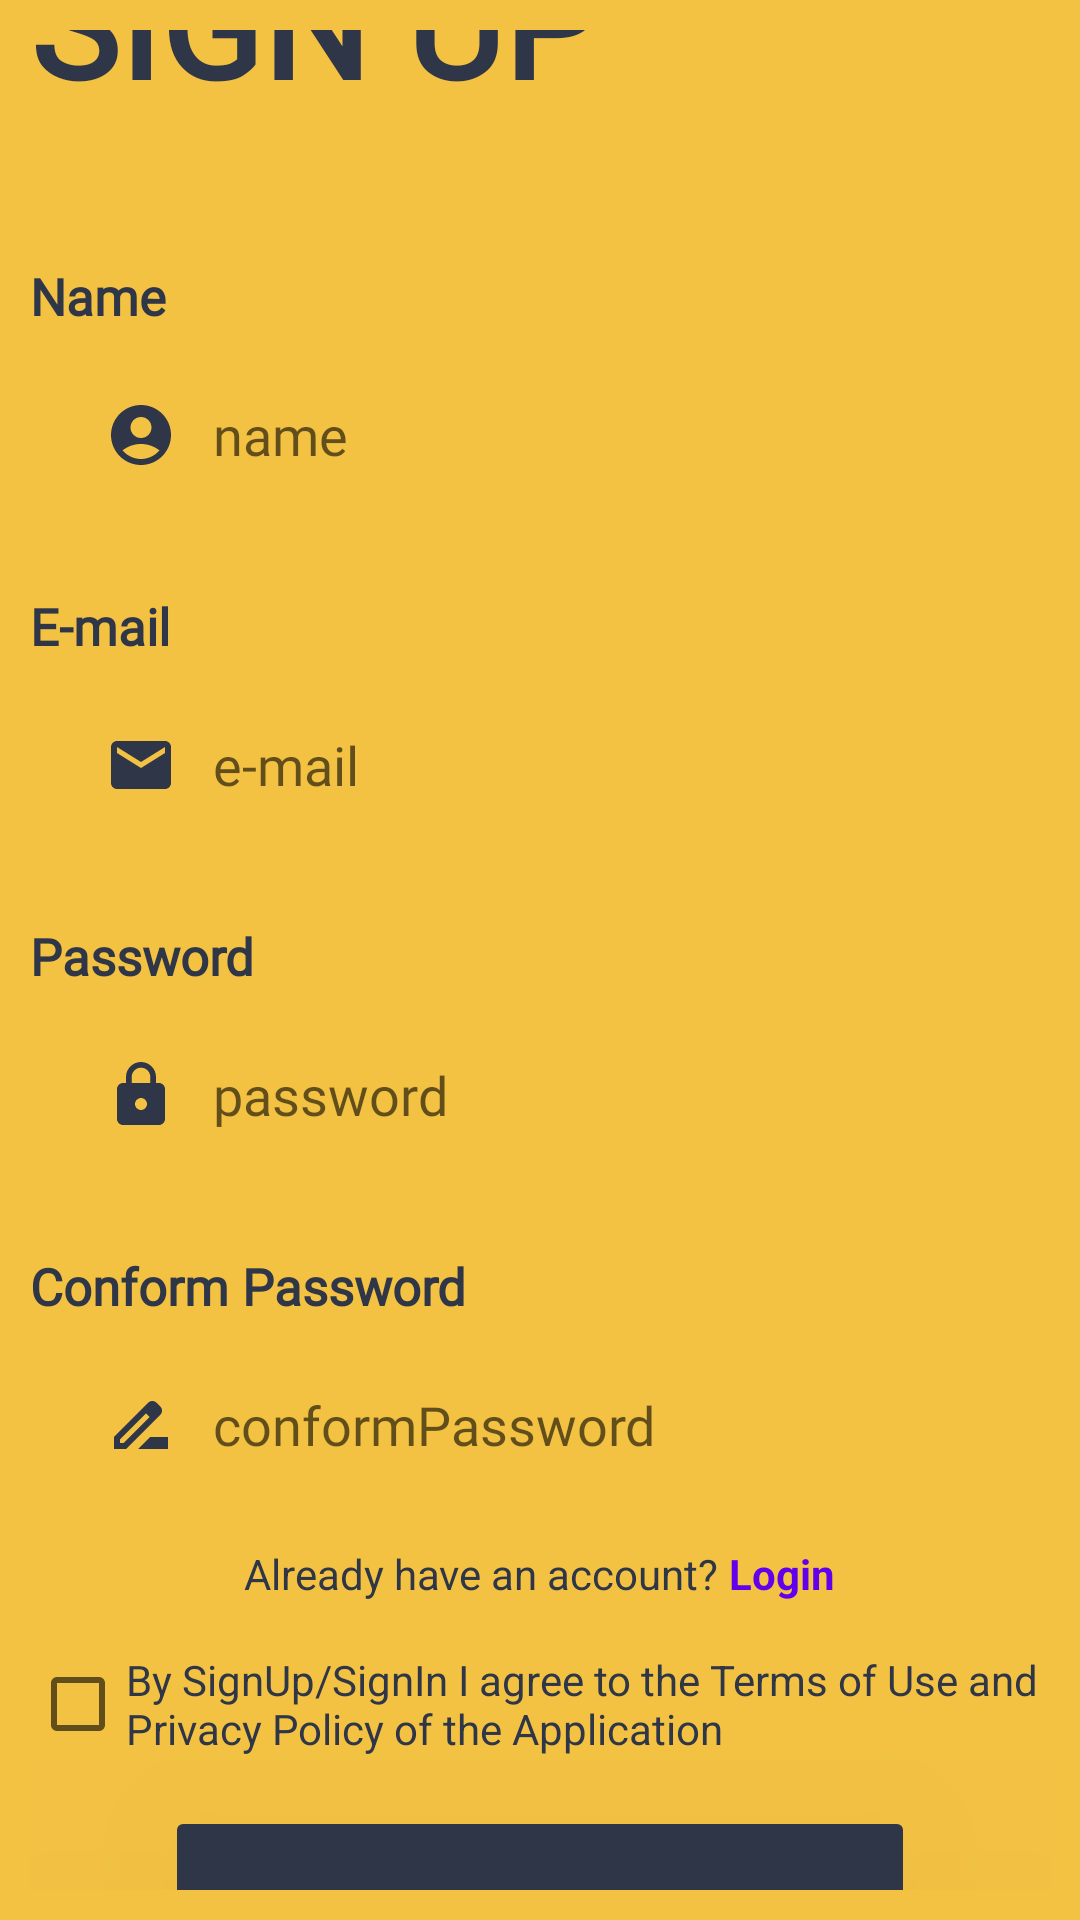

Produce the Android XML layout that renders to this screen, including the resource entries it uses.
<!-- AndroidManifest.xml: application theme Theme.EngLanguage -->
<!-- res/layout/activity_sign_up.xml -->
<?xml version="1.0" encoding="utf-8"?>
<androidx.constraintlayout.widget.ConstraintLayout xmlns:android="http://schemas.android.com/apk/res/android"
    xmlns:app="http://schemas.android.com/apk/res-auto"
    xmlns:tools="http://schemas.android.com/tools"
    android:layout_width="match_parent"
    android:layout_height="match_parent"
    android:background="@color/gold"
    android:padding="10dp"
    tools:context=".SignUpActivity">

    <androidx.constraintlayout.widget.ConstraintLayout
        android:layout_width="wrap_content"
        android:layout_height="wrap_content"
        android:layout_marginBottom="80dp"
        app:layout_constraintBottom_toTopOf="@+id/edt_name"
        app:layout_constraintLeft_toLeftOf="parent">

        
        
        
        
        
        
        
        

        <TextView
            android:layout_width="wrap_content"
            android:layout_height="wrap_content"
            android:fontFamily="@font/brandon2"
            android:text="SIGN UP"
            android:textColor="@color/nearBlack"
            android:textSize="50sp"
            android:textStyle="bold"
            app:layout_constraintBottom_toBottomOf="parent"
            app:layout_constraintLeft_toLeftOf="parent"
            app:layout_constraintRight_toRightOf="parent"
            app:layout_constraintTop_toTopOf="parent" />

    </androidx.constraintlayout.widget.ConstraintLayout>

    <ImageView
        android:layout_width="100dp"
        android:layout_height="100dp"
        android:alpha="0.2"
        android:src="@drawable/anhnenlogin"
        app:layout_constraintRight_toRightOf="parent"
        app:layout_constraintTop_toTopOf="parent" />

    <TextView
        android:id="@+id/tv_name"
        android:layout_width="wrap_content"
        android:layout_height="wrap_content"
        android:layout_marginBottom="10dp"
        android:fontFamily="@font/brandon2"
        android:text="Name"
        android:textColor="@color/nearBlack"
        android:textSize="17sp"
        android:textStyle="bold"
        app:layout_constraintBottom_toTopOf="@+id/edt_name"
        tools:ignore="MissingConstraints" />

    <EditText
        android:id="@+id/edt_name"
        android:layout_width="match_parent"
        android:layout_height="50dp"
        android:layout_marginBottom="350dp"
        android:background="@drawable/custom_input"
        android:drawableStart="@drawable/ic_name"
        android:drawablePadding="12dp"
        android:layout_marginStart="15dp"
        android:layout_marginEnd="15dp"
        android:fontFamily="@font/brandon2"
        android:hint="name"
        android:inputType="textPersonName"
        android:paddingStart="10dp"
        android:textColor="@color/nearBlack"
        app:layout_constraintBottom_toBottomOf="parent"
        app:layout_constraintLeft_toLeftOf="parent"
        app:layout_constraintRight_toRightOf="parent"
        app:layout_constraintTop_toTopOf="parent" />

    <TextView
        android:id="@+id/tv_email"
        android:layout_width="wrap_content"
        android:layout_height="wrap_content"
        android:layout_marginBottom="10dp"
        android:fontFamily="@font/brandon2"
        android:text="E-mail"
        android:textColor="@color/nearBlack"
        android:textSize="17sp"
        android:textStyle="bold"
        app:layout_constraintBottom_toTopOf="@+id/edt_email"
        tools:ignore="MissingConstraints" />

    <EditText
        android:id="@+id/edt_email"
        android:layout_width="match_parent"
        android:layout_height="50dp"
        android:layout_marginTop="60dp"
        android:background="@drawable/custom_input"
        android:drawableStart="@drawable/ic_email"
        android:drawablePadding="12dp"
        android:layout_marginStart="15dp"
        android:layout_marginEnd="15dp"
        android:fontFamily="@font/brandon2"
        android:hint="e-mail"
        android:inputType="textEmailAddress"
        android:paddingStart="10dp"
        android:textColor="@color/nearBlack"
        app:layout_constraintTop_toBottomOf="@+id/edt_name" />

    <TextView
        android:id="@+id/tv_password"
        android:layout_width="wrap_content"
        android:layout_height="wrap_content"
        android:layout_marginBottom="10dp"
        android:fontFamily="@font/brandon2"
        android:text="Password"
        android:textColor="@color/nearBlack"
        android:textSize="17sp"
        android:textStyle="bold"
        app:layout_constraintBottom_toTopOf="@+id/edt_password"
        tools:ignore="MissingConstraints" />

    <EditText
        android:id="@+id/edt_password"
        android:layout_width="match_parent"
        android:layout_marginStart="15dp"
        android:layout_marginEnd="15dp"
        android:layout_height="50dp"
        android:layout_marginTop="60dp"
        android:background="@drawable/custom_input"
        android:drawableStart="@drawable/ic_password"
        android:drawablePadding="12dp"
        android:fontFamily="@font/brandon2"
        android:hint="password"
        android:inputType="textPassword"
        android:paddingStart="10dp"
        android:textColor="@color/nearBlack"
        app:layout_constraintTop_toBottomOf="@+id/edt_email" />

    <TextView
        android:id="@+id/tv_conformPassword"
        android:layout_width="wrap_content"
        android:layout_height="wrap_content"
        android:layout_marginBottom="10dp"
        android:fontFamily="@font/brandon2"
        android:text="Conform Password"
        android:textColor="@color/nearBlack"
        android:textSize="17sp"
        android:textStyle="bold"
        app:layout_constraintBottom_toTopOf="@+id/edt_conformPassword"
        tools:ignore="MissingConstraints" />

    <EditText
        android:id="@+id/edt_conformPassword"
        android:layout_width="match_parent"
        android:layout_height="50dp"
        android:layout_marginTop="60dp"
        android:background="@drawable/custom_input"
        android:drawableStart="@drawable/ic_conformpassword"
        android:drawablePadding="12dp"
        android:fontFamily="@font/brandon2"
        android:layout_marginStart="15dp"
        android:layout_marginEnd="15dp"
        android:hint="conformPassword"
        android:inputType="textPassword"
        android:paddingStart="10dp"
        android:textColor="@color/nearBlack"
        app:layout_constraintTop_toBottomOf="@+id/edt_password"
        tools:layout_editor_absoluteX="9dp" />

    <LinearLayout
        android:id="@+id/layout_haveAccount"
        android:layout_width="match_parent"
        android:layout_height="wrap_content"
        android:layout_marginTop="15dp"
        android:gravity="center"
        android:orientation="horizontal"
        app:layout_constraintTop_toBottomOf="@+id/edt_conformPassword">

        <TextView
            android:layout_width="wrap_content"
            android:layout_height="wrap_content"
            android:text="Already have an account?"
            android:textColor="@color/nearBlack"
            app:layout_constraintLeft_toLeftOf="parent"
            app:layout_constraintRight_toRightOf="parent" />

        <TextView
            android:id="@+id/tv_haveAnAccount"
            android:layout_width="wrap_content"
            android:layout_height="wrap_content"
            android:text=" Login"
            android:textColor="@color/purple_500"
            android:textStyle="bold"
            app:layout_constraintLeft_toLeftOf="parent"
            app:layout_constraintRight_toRightOf="parent" />
    </LinearLayout>

    <CheckBox
        android:id="@+id/checkBoxSignUp"
        android:layout_width="wrap_content"
        android:layout_height="wrap_content"
        android:layout_marginTop="10dp"
        android:text="By SignUp/SignIn I agree to the Terms of Use and Privacy Policy of the Application"
        android:textColor="@color/nearBlack"
        app:layout_constraintTop_toBottomOf="@+id/layout_haveAccount"
        tools:ignore="MissingConstraints" />

    <Button
        android:id="@+id/btn_postSignUp"
        android:layout_width="250dp"
        android:layout_height="70dp"
        android:layout_marginTop="10dp"
        android:backgroundTint="@color/nearBlack"
        android:fontFamily="@font/brandon2"
        android:text="SignUp"
        android:elevation="100dp"
        android:translationZ="100dp"
        android:textColor="@color/gold"
        android:textStyle="bold"
        app:layout_constraintLeft_toLeftOf="parent"
        app:layout_constraintRight_toRightOf="parent"
        app:layout_constraintTop_toBottomOf="@+id/checkBoxSignUp" />

</androidx.constraintlayout.widget.ConstraintLayout>
<!-- resources referenced by this layout -->
<resources>
  <color name="gold">#f4c243</color>
  <color name="nearBlack">#2e3648</color>
  <color name="purple_500">#FF6200EE</color>
  <!-- drawable ic_conformpassword (drawable) -->
  <vector android:height="24dp" android:tint="#2E3648"
      android:viewportHeight="24" android:viewportWidth="24"
      android:width="24dp" xmlns:android="http://schemas.android.com/apk/res/android">
      <path android:fillColor="@android:color/white" android:pathData="M18.41,5.8L17.2,4.59c-0.78,-0.78 -2.05,-0.78 -2.83,0l-2.68,2.68L3,15.96V20h4.04l8.74,-8.74 2.63,-2.63c0.79,-0.78 0.79,-2.05 0,-2.83zM6.21,18H5v-1.21l8.66,-8.66 1.21,1.21L6.21,18zM11,20l4,-4h6v4H11z"/>
  </vector>
  <!-- drawable ic_email (drawable) -->
  <vector android:height="24dp" android:tint="#2E3648"
      android:viewportHeight="24" android:viewportWidth="24"
      android:width="24dp" xmlns:android="http://schemas.android.com/apk/res/android">
      <path android:fillColor="@android:color/white" android:pathData="M20,4L4,4c-1.1,0 -1.99,0.9 -1.99,2L2,18c0,1.1 0.9,2 2,2h16c1.1,0 2,-0.9 2,-2L22,6c0,-1.1 -0.9,-2 -2,-2zM20,8l-8,5 -8,-5L4,6l8,5 8,-5v2z"/>
  </vector>
  <!-- drawable ic_name (drawable) -->
  <vector android:height="24dp" android:tint="#2E3648"
      android:viewportHeight="24" android:viewportWidth="24"
      android:width="24dp" xmlns:android="http://schemas.android.com/apk/res/android">
      <path android:fillColor="@android:color/white" android:pathData="M12,2C6.48,2 2,6.48 2,12s4.48,10 10,10s10,-4.48 10,-10S17.52,2 12,2zM12,6c1.93,0 3.5,1.57 3.5,3.5S13.93,13 12,13s-3.5,-1.57 -3.5,-3.5S10.07,6 12,6zM12,20c-2.03,0 -4.43,-0.82 -6.14,-2.88C7.55,15.8 9.68,15 12,15s4.45,0.8 6.14,2.12C16.43,19.18 14.03,20 12,20z"/>
  </vector>
  <!-- drawable ic_password (drawable) -->
  <vector android:height="24dp" android:tint="#2E3648"
      android:viewportHeight="24" android:viewportWidth="24"
      android:width="24dp" xmlns:android="http://schemas.android.com/apk/res/android">
      <path android:fillColor="@android:color/white" android:pathData="M18,8h-1L17,6c0,-2.76 -2.24,-5 -5,-5S7,3.24 7,6v2L6,8c-1.1,0 -2,0.9 -2,2v10c0,1.1 0.9,2 2,2h12c1.1,0 2,-0.9 2,-2L20,10c0,-1.1 -0.9,-2 -2,-2zM12,17c-1.1,0 -2,-0.9 -2,-2s0.9,-2 2,-2 2,0.9 2,2 -0.9,2 -2,2zM15.1,8L8.9,8L8.9,6c0,-1.71 1.39,-3.1 3.1,-3.1 1.71,0 3.1,1.39 3.1,3.1v2z"/>
  </vector>
  <style name="Theme.EngLanguage" parent="Theme.MaterialComponents.DayNight.DarkActionBar">
          
          <item name="colorPrimary">@color/goldPart3</item>
          <item name="colorPrimaryVariant">@color/goldPart3</item>
          <item name="colorOnPrimary">@color/goldPart3</item>
          
          <item name="colorSecondary">@color/teal_200</item>
          <item name="colorSecondaryVariant">@color/teal_700</item>
          <item name="colorOnSecondary">@color/black</item>
          
          <item name="android:statusBarColor" tools:targetApi="l">?attr/colorPrimaryVariant</item>
          
      </style>
  <color name="goldPart3">#f4c280</color>
  <color name="teal_200">#FF03DAC5</color>
  <color name="teal_700">#FF018786</color>
  <color name="black">#FF000000</color>
</resources>
